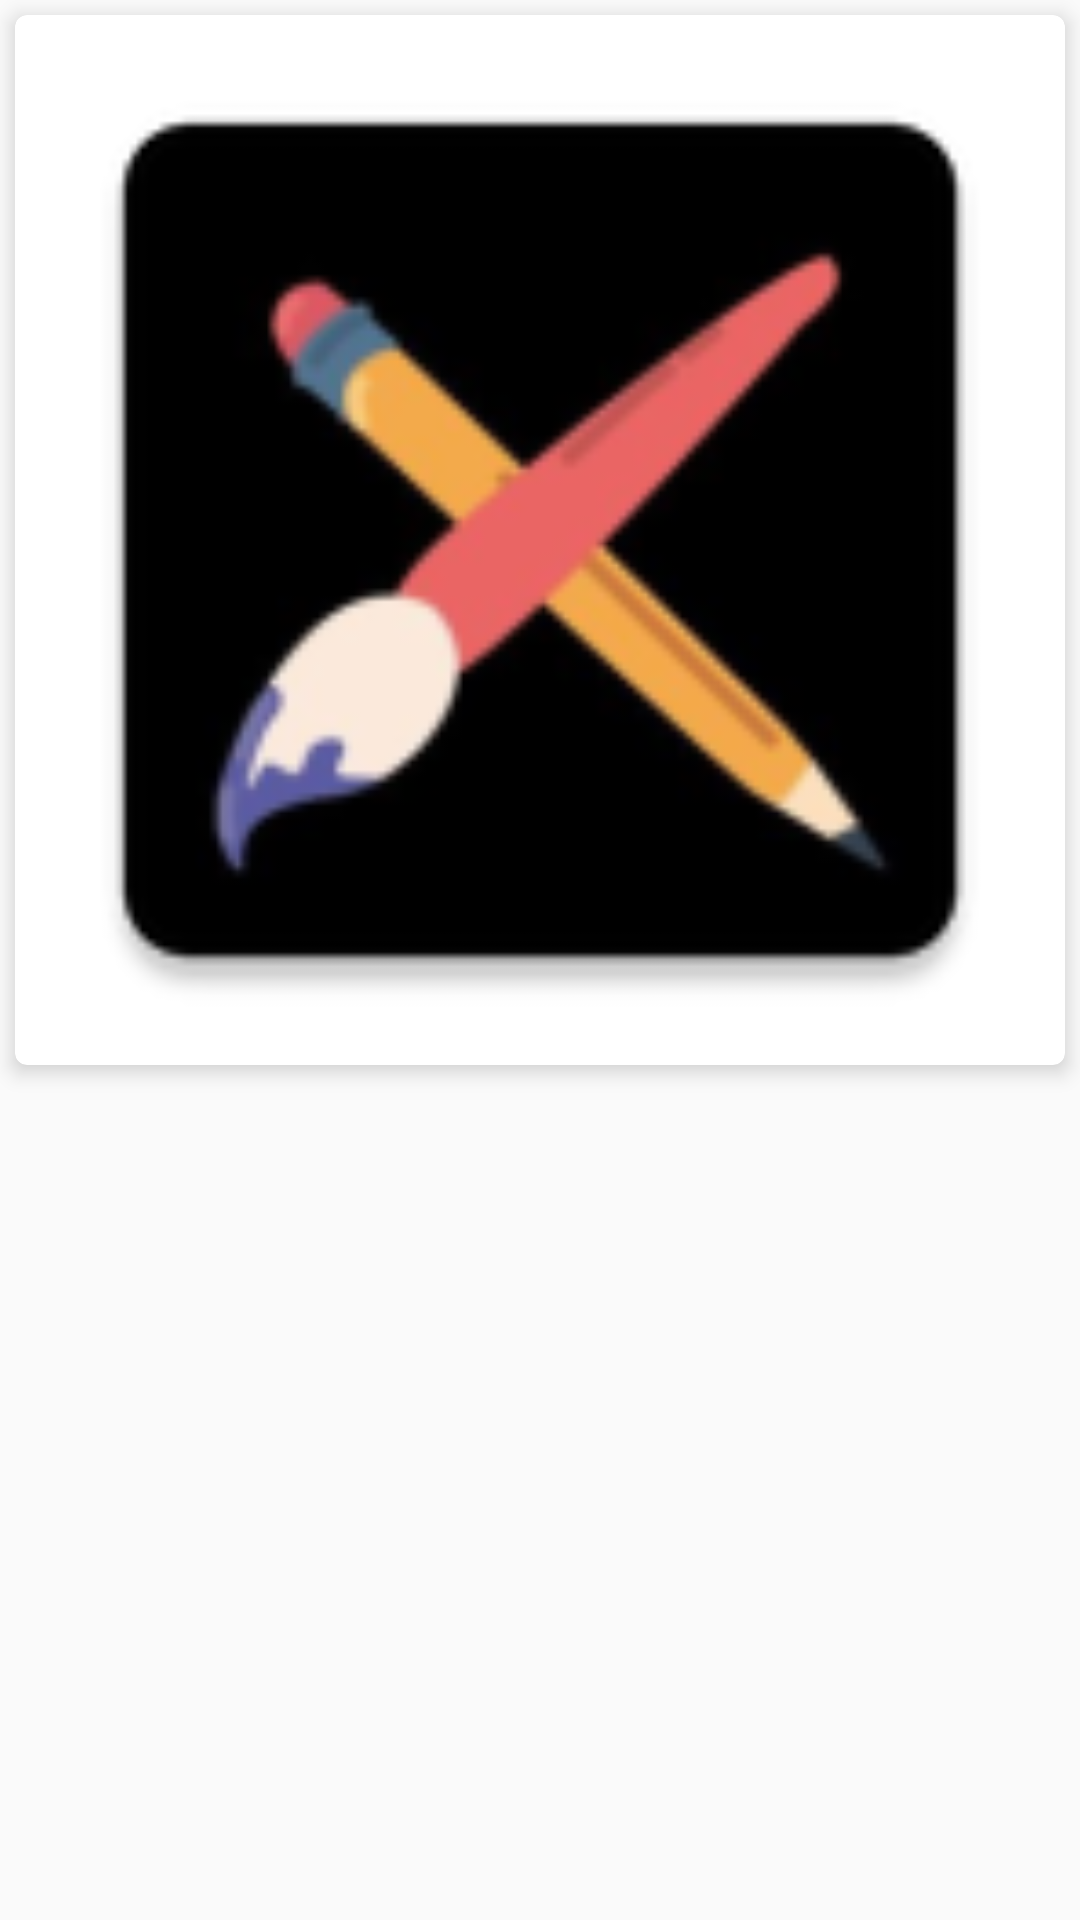

Layout XML and referenced resources for this Android screen:
<!-- AndroidManifest.xml: application theme AppMaterialTheme -->
<!-- res/layout/grid_gallery.xml -->
<?xml version="1.0" encoding="utf-8"?>
<RelativeLayout xmlns:android="http://schemas.android.com/apk/res/android"
    android:layout_width="match_parent"
    android:layout_height="wrap_content"
    xmlns:app="http://schemas.android.com/apk/res-auto"
    android:layout_marginTop="5dp">

    <androidx.cardview.widget.CardView
        android:layout_width="match_parent"
        android:layout_height="wrap_content"
        app:cardCornerRadius="4dp"
        android:layout_margin="5dp"
        app:cardElevation="4dp">

        <RelativeLayout
            android:layout_width="match_parent"
            android:layout_height="match_parent">

            <ImageView
                android:id="@+id/imgView"
                android:layout_width="match_parent"
                android:layout_height="wrap_content"
                android:adjustViewBounds="true"
                android:scaleType="centerCrop"
                android:src="@mipmap/ic_launcher"/>

        </RelativeLayout>
    </androidx.cardview.widget.CardView>

</RelativeLayout>
<!-- resources referenced by this layout -->
<resources>
  <!-- mipmap ic_launcher: png bitmap (mipmap-hdpi, 3473 bytes) -->
  <style name="AppMaterialTheme" parent="AppTheme">
  
  
      </style>
  <style name="AppTheme" parent="Theme.AppCompat.DayNight">
          
         
          
  
      </style>
</resources>
